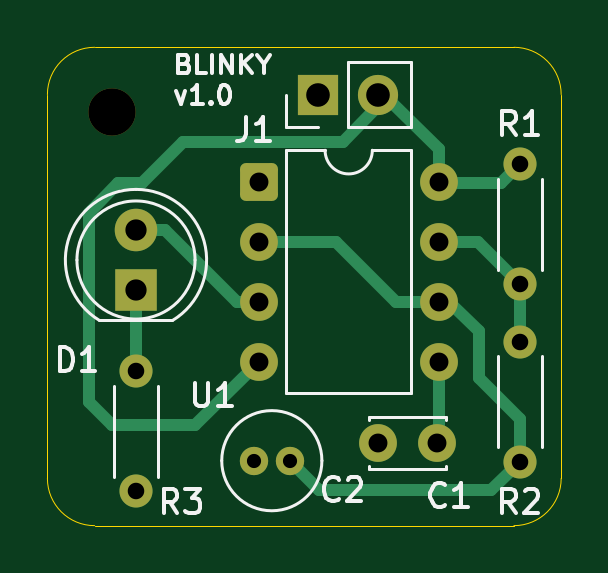
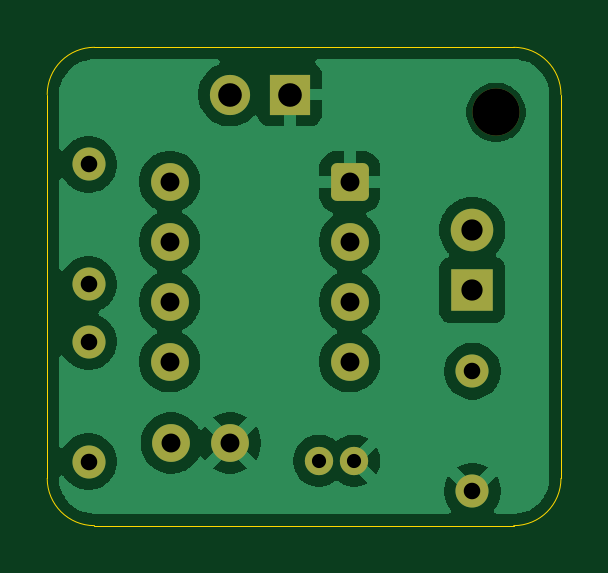
Circuit board: 10 layer files. Board 21.8 x 20.2 mm.
- bottom_copper: ch02-blinky-B_Cu.gbr (39333 bytes)
- bottom_mask: ch02-blinky-B_Mask.gbr (2138 bytes)
- paste: ch02-blinky-B_Paste.gbr (498 bytes)
- bottom_silk: ch02-blinky-B_Silkscreen.gbr (499 bytes)
- outline: ch02-blinky-Edge_Cuts.gbr (1038 bytes)
- top_copper: ch02-blinky-F_Cu.gbr (5024 bytes)
- top_mask: ch02-blinky-F_Mask.gbr (2138 bytes)
- paste: ch02-blinky-F_Paste.gbr (498 bytes)
- top_silk: ch02-blinky-F_Silkscreen.gbr (13102 bytes)
- drill: ch02-blinky.drl (1029 bytes)

=== bottom_copper: ch02-blinky-B_Cu.gbr (39333 bytes, source omitted) ===
=== bottom_mask: ch02-blinky-B_Mask.gbr (2138 bytes, source withheld) ===
=== paste: ch02-blinky-B_Paste.gbr ===
%TF.GenerationSoftware,KiCad,Pcbnew,10.0.7-10.0.7~ubuntu24.04.1*%
%TF.CreationDate,2026-10-18T08:24:54+11:00*%
%TF.ProjectId,ch02-blinky,63683032-2d62-46c6-996e-6b792e6b6963,rev?*%
%TF.SameCoordinates,Original*%
%TF.FileFunction,Paste,Bot*%
%TF.FilePolarity,Positive*%
%FSLAX46Y46*%
G04 Gerber Fmt 4.6, Leading zero omitted, Abs format (unit mm)*
G04 Created by KiCad (PCBNEW 10.0.7-10.0.7~ubuntu24.04.1) date 2026-10-18 08:24:54*
%MOMM*%
%LPD*%
G01*
G04 APERTURE LIST*
G04 APERTURE END LIST*
M02*

=== bottom_silk: ch02-blinky-B_Silkscreen.gbr ===
%TF.GenerationSoftware,KiCad,Pcbnew,10.0.7-10.0.7~ubuntu24.04.1*%
%TF.CreationDate,2026-10-18T08:24:54+11:00*%
%TF.ProjectId,ch02-blinky,63683032-2d62-46c6-996e-6b792e6b6963,rev?*%
%TF.SameCoordinates,Original*%
%TF.FileFunction,Legend,Bot*%
%TF.FilePolarity,Positive*%
%FSLAX46Y46*%
G04 Gerber Fmt 4.6, Leading zero omitted, Abs format (unit mm)*
G04 Created by KiCad (PCBNEW 10.0.7-10.0.7~ubuntu24.04.1) date 2026-10-18 08:24:54*
%MOMM*%
%LPD*%
G01*
G04 APERTURE LIST*
G04 APERTURE END LIST*
M02*

=== outline: ch02-blinky-Edge_Cuts.gbr ===
%TF.GenerationSoftware,KiCad,Pcbnew,10.0.7-10.0.7~ubuntu24.04.1*%
%TF.CreationDate,2026-10-18T08:24:54+11:00*%
%TF.ProjectId,ch02-blinky,63683032-2d62-46c6-996e-6b792e6b6963,rev?*%
%TF.SameCoordinates,Original*%
%TF.FileFunction,Profile,NP*%
%FSLAX46Y46*%
G04 Gerber Fmt 4.6, Leading zero omitted, Abs format (unit mm)*
G04 Created by KiCad (PCBNEW 10.0.7-10.0.7~ubuntu24.04.1) date 2026-10-18 08:24:54*
%MOMM*%
%LPD*%
G01*
G04 APERTURE LIST*
%TA.AperFunction,Profile*%
%ADD10C,0.050000*%
%TD*%
G04 APERTURE END LIST*
D10*
X168250000Y-92750000D02*
G75*
G02*
X170250000Y-90750000I2000000J0D01*
G01*
X168250000Y-109000000D02*
X168250000Y-92750000D01*
X170250000Y-90750000D02*
X188000000Y-90750000D01*
X170250000Y-111000000D02*
G75*
G02*
X168250000Y-109000000I0J2000000D01*
G01*
X188000000Y-90750000D02*
G75*
G02*
X190000000Y-92750000I0J-2000000D01*
G01*
X188000000Y-111000000D02*
X170250000Y-111000000D01*
X190000000Y-92750000D02*
X190000000Y-109000000D01*
X190000000Y-109000000D02*
G75*
G02*
X188000000Y-111000000I-2000000J0D01*
G01*
M02*

=== top_copper: ch02-blinky-F_Cu.gbr ===
%TF.GenerationSoftware,KiCad,Pcbnew,10.0.7-10.0.7~ubuntu24.04.1*%
%TF.CreationDate,2026-10-18T08:24:54+11:00*%
%TF.ProjectId,ch02-blinky,63683032-2d62-46c6-996e-6b792e6b6963,rev?*%
%TF.SameCoordinates,Original*%
%TF.FileFunction,Copper,L1,Top*%
%TF.FilePolarity,Positive*%
%FSLAX46Y46*%
G04 Gerber Fmt 4.6, Leading zero omitted, Abs format (unit mm)*
G04 Created by KiCad (PCBNEW 10.0.7-10.0.7~ubuntu24.04.1) date 2026-10-18 08:24:54*
%MOMM*%
%LPD*%
G01*
G04 APERTURE LIST*
G04 Aperture macros list*
%AMRoundRect*
0 Rectangle with rounded corners*
0 $1 Rounding radius*
0 $2 $3 $4 $5 $6 $7 $8 $9 X,Y pos of 4 corners*
0 Add a 4 corners polygon primitive as box body*
4,1,4,$2,$3,$4,$5,$6,$7,$8,$9,$2,$3,0*
0 Add four circle primitives for the rounded corners*
1,1,$1+$1,$2,$3*
1,1,$1+$1,$4,$5*
1,1,$1+$1,$6,$7*
1,1,$1+$1,$8,$9*
0 Add four rect primitives between the rounded corners*
20,1,$1+$1,$2,$3,$4,$5,0*
20,1,$1+$1,$4,$5,$6,$7,0*
20,1,$1+$1,$6,$7,$8,$9,0*
20,1,$1+$1,$8,$9,$2,$3,0*%
G04 Aperture macros list end*
%TA.AperFunction,ComponentPad*%
%ADD10R,1.800000X1.800000*%
%TD*%
%TA.AperFunction,ComponentPad*%
%ADD11C,1.800000*%
%TD*%
%TA.AperFunction,ComponentPad*%
%ADD12C,1.400000*%
%TD*%
%TA.AperFunction,ComponentPad*%
%ADD13C,1.200000*%
%TD*%
%TA.AperFunction,ComponentPad*%
%ADD14C,1.600000*%
%TD*%
%TA.AperFunction,ComponentPad*%
%ADD15RoundRect,0.250000X-0.550000X-0.550000X0.550000X-0.550000X0.550000X0.550000X-0.550000X0.550000X0*%
%TD*%
%TA.AperFunction,ComponentPad*%
%ADD16R,1.700000X1.700000*%
%TD*%
%TA.AperFunction,ComponentPad*%
%ADD17C,1.700000*%
%TD*%
%TA.AperFunction,Conductor*%
%ADD18C,0.500000*%
%TD*%
G04 APERTURE END LIST*
D10*
%TO.P,D1,1,K_1*%
%TO.N,Net-(D1-K)*%
X172000000Y-101025000D03*
D11*
%TO.P,D1,2,A_2*%
%TO.N,/BLINK*%
X172000000Y-98485000D03*
%TD*%
D12*
%TO.P,R1,1*%
%TO.N,VCC*%
X188250000Y-95710000D03*
%TO.P,R1,2*%
%TO.N,/DISCH*%
X188250000Y-100790000D03*
%TD*%
D13*
%TO.P,C2,1*%
%TO.N,/TIMING*%
X178500000Y-108250000D03*
%TO.P,C2,2*%
%TO.N,GND*%
X177000000Y-108250000D03*
%TD*%
D14*
%TO.P,C1,1*%
%TO.N,Net-(U1-CONT)*%
X184750000Y-107500000D03*
%TO.P,C1,2*%
%TO.N,GND*%
X182250000Y-107500000D03*
%TD*%
D12*
%TO.P,R3,1*%
%TO.N,Net-(D1-K)*%
X172000000Y-104460000D03*
%TO.P,R3,2*%
%TO.N,GND*%
X172000000Y-109540000D03*
%TD*%
D15*
%TO.P,U1,1,GND_1*%
%TO.N,GND*%
X177195000Y-96440000D03*
D14*
%TO.P,U1,2,TRIG_2*%
%TO.N,/TIMING*%
X177195000Y-98980000D03*
%TO.P,U1,3,OUT_3*%
%TO.N,/BLINK*%
X177195000Y-101520000D03*
%TO.P,U1,4,~{RST}_4*%
%TO.N,VCC*%
X177195000Y-104060000D03*
%TO.P,U1,5,CONT_5*%
%TO.N,Net-(U1-CONT)*%
X184815000Y-104060000D03*
%TO.P,U1,6,THRES_6*%
%TO.N,/TIMING*%
X184815000Y-101520000D03*
%TO.P,U1,7,DISCH_7*%
%TO.N,/DISCH*%
X184815000Y-98980000D03*
%TO.P,U1,8,VCC_8*%
%TO.N,VCC*%
X184815000Y-96440000D03*
%TD*%
D16*
%TO.P,J1,1,Pin_1_1*%
%TO.N,GND*%
X179725000Y-92750000D03*
D17*
%TO.P,J1,2,Pin_2_2*%
%TO.N,VCC*%
X182265000Y-92750000D03*
%TD*%
D12*
%TO.P,R2,1*%
%TO.N,/DISCH*%
X188250000Y-103210000D03*
%TO.P,R2,2*%
%TO.N,/TIMING*%
X188250000Y-108290000D03*
%TD*%
%TO.N,Net-(D1-K)*%
D18*
X172000000Y-101025000D02*
X172000000Y-104460000D01*
%TO.N,/BLINK*%
X176270000Y-101520000D02*
X177195000Y-101520000D01*
X173235000Y-98485000D02*
X176270000Y-101520000D01*
X172000000Y-98485000D02*
X173235000Y-98485000D01*
%TO.N,VCC*%
X177195000Y-104060000D02*
X174505000Y-106750000D01*
X182265000Y-93235000D02*
X182265000Y-92750000D01*
X180750000Y-94750000D02*
X182265000Y-93235000D01*
X174505000Y-106750000D02*
X171000000Y-106750000D01*
X172250000Y-96500000D02*
X174000000Y-94750000D01*
X171250000Y-96500000D02*
X172250000Y-96500000D01*
X184815000Y-95065000D02*
X184815000Y-96440000D01*
X182265000Y-92750000D02*
X182500000Y-92750000D01*
X187460000Y-96500000D02*
X184875000Y-96500000D01*
X184875000Y-96500000D02*
X184815000Y-96440000D01*
X170000000Y-97750000D02*
X171250000Y-96500000D01*
X171000000Y-106750000D02*
X170000000Y-105750000D01*
X174000000Y-94750000D02*
X180750000Y-94750000D01*
X182500000Y-92750000D02*
X184815000Y-95065000D01*
X188250000Y-95710000D02*
X187460000Y-96500000D01*
X170000000Y-105750000D02*
X170000000Y-97750000D01*
%TO.N,/DISCH*%
X188250000Y-100750000D02*
X188250000Y-100790000D01*
X184815000Y-98980000D02*
X186480000Y-98980000D01*
X186480000Y-98980000D02*
X188250000Y-100750000D01*
X188250000Y-103210000D02*
X188250000Y-100790000D01*
%TO.N,/TIMING*%
X186500000Y-104750000D02*
X186500000Y-102750000D01*
X178500000Y-108250000D02*
X179750000Y-109500000D01*
X187040000Y-109500000D02*
X188250000Y-108290000D01*
X186500000Y-102750000D02*
X185270000Y-101520000D01*
X188250000Y-106500000D02*
X186500000Y-104750000D01*
X183020000Y-101520000D02*
X180480000Y-98980000D01*
X188250000Y-108290000D02*
X188250000Y-106500000D01*
X179750000Y-109500000D02*
X187040000Y-109500000D01*
X185270000Y-101520000D02*
X184815000Y-101520000D01*
X180480000Y-98980000D02*
X177195000Y-98980000D01*
X184815000Y-101520000D02*
X183020000Y-101520000D01*
%TO.N,Net-(U1-CONT)*%
X184815000Y-107435000D02*
X184750000Y-107500000D01*
X184815000Y-104060000D02*
X184815000Y-107435000D01*
%TD*%
M02*

=== top_mask: ch02-blinky-F_Mask.gbr (2138 bytes, source withheld) ===
=== paste: ch02-blinky-F_Paste.gbr ===
%TF.GenerationSoftware,KiCad,Pcbnew,10.0.7-10.0.7~ubuntu24.04.1*%
%TF.CreationDate,2026-10-18T08:24:54+11:00*%
%TF.ProjectId,ch02-blinky,63683032-2d62-46c6-996e-6b792e6b6963,rev?*%
%TF.SameCoordinates,Original*%
%TF.FileFunction,Paste,Top*%
%TF.FilePolarity,Positive*%
%FSLAX46Y46*%
G04 Gerber Fmt 4.6, Leading zero omitted, Abs format (unit mm)*
G04 Created by KiCad (PCBNEW 10.0.7-10.0.7~ubuntu24.04.1) date 2026-10-18 08:24:54*
%MOMM*%
%LPD*%
G01*
G04 APERTURE LIST*
G04 APERTURE END LIST*
M02*

=== top_silk: ch02-blinky-F_Silkscreen.gbr (13102 bytes, source omitted) ===
=== drill: ch02-blinky.drl ===
M48
; DRILL file KiCad 10.0.7-10.0.7~ubuntu24.04.1 date 2026-10-18T08:25:04
; FORMAT={-:-/ absolute / metric / decimal}
; #@! TF.CreationDate,2026-10-18T08:25:04+11:00
; #@! TF.GenerationSoftware,Kicad,Pcbnew,10.0.7-10.0.7~ubuntu24.04.1
; #@! TF.FileFunction,MixedPlating,1,2
FMAT,2
METRIC
; #@! TA.AperFunction,Plated,PTH,ComponentDrill
T1C0.600
; #@! TA.AperFunction,Plated,PTH,ComponentDrill
T2C0.700
; #@! TA.AperFunction,Plated,PTH,ComponentDrill
T3C0.800
; #@! TA.AperFunction,Plated,PTH,ComponentDrill
T4C0.900
; #@! TA.AperFunction,Plated,PTH,ComponentDrill
T5C1.000
; #@! TA.AperFunction,NonPlated,NPTH,ComponentDrill
T6C2.000
%
G90
G05
T1
X177.0Y-108.25
X178.5Y-108.25
T2
X172.0Y-104.46
X172.0Y-109.54
X188.25Y-95.71
X188.25Y-100.79
X188.25Y-103.21
X188.25Y-108.29
T3
X177.195Y-96.44
X177.195Y-98.98
X177.195Y-101.52
X177.195Y-104.06
X182.25Y-107.5
X184.75Y-107.5
X184.815Y-96.44
X184.815Y-98.98
X184.815Y-101.52
X184.815Y-104.06
T4
X172.0Y-98.485
X172.0Y-101.025
T5
X179.725Y-92.75
X182.265Y-92.75
T6
X171.0Y-93.5
M30
